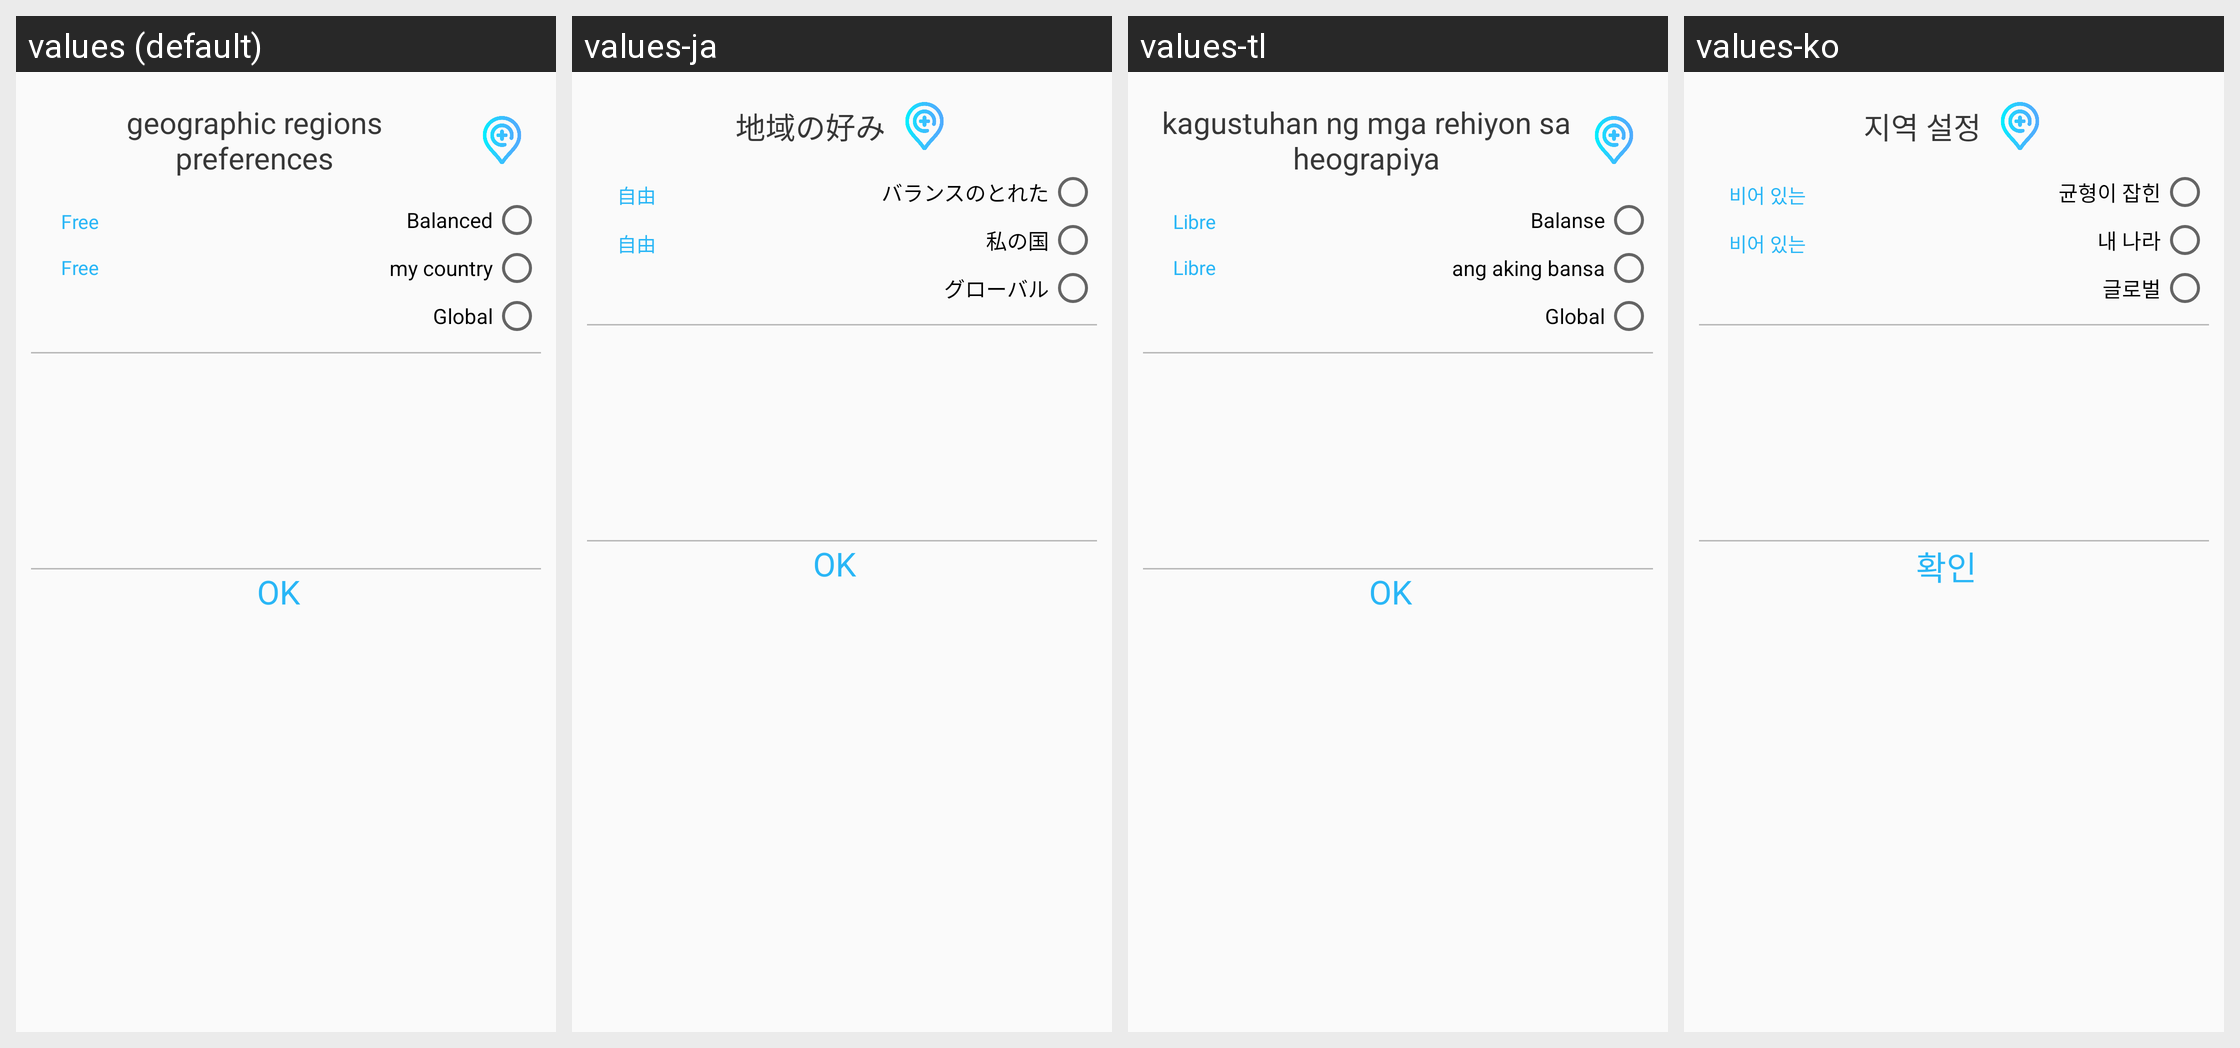

Here is an Android app screen in its default locale and in the app's own translations. Write out the translated-string differences for the strings that appear on this screen.
Android screen res/layout/dialog_geographic_regions_preferences.xml rendered under 4 locales, left to right: values (default), values-ja, values-tl, values-ko. Device: Nexus 5 (rendered at 1080×1920; each locale shown at half size, 540×960, under a caption strip naming it); theme AppTheme.
Other locales in the repository, not shown: values-ar, values-de, values-fr, values-hi, values-it, values-ro, values-ru, values-tr, values-zh-rCN, values-zh-rTW.
Strings drawn on this screen, with the default value and each locale's value (text and hints the layout hard-codes, and strings that could not be matched under every locale, appear in the picture but are not listed):

id_87
  values: geographic regions preferences
  values-ja: 地域の好み
  values-tl: kagustuhan ng mga rehiyon sa heograpiya
  values-ko: 지역 설정

id_177
  values: Free
  values-ja: 自由
  values-tl: Libre
  values-ko: 비어 있는

id_88
  values: Balanced
  values-ja: バランスのとれた
  values-tl: Balanse
  values-ko: 균형이 잡힌

id_89
  values: my country
  values-ja: 私の国
  values-tl: ang aking bansa
  values-ko: 내 나라

id_90
  values: Global
  values-ja: グローバル
  values-tl: Global
  values-ko: 글로벌

ok
  values: OK
  values-ja: OK
  values-tl: OK
  values-ko: 확인
